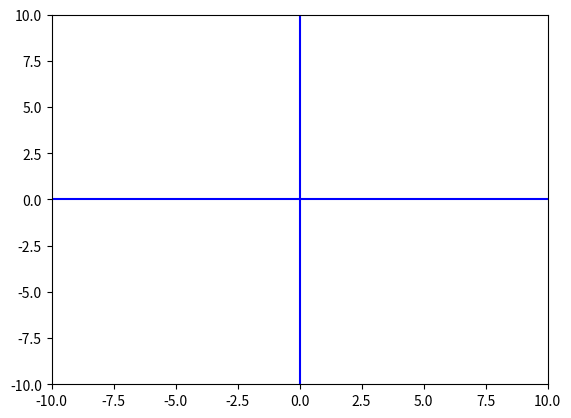

The matplotlib source for this figure: (Note: this script raises an exception after producing the figure.)
# Run 'pip install matplotlib' on your CLI before running this program
#print('x \t y')

#for x in range(11):
#    y = 4 * x + 3 # the linear function 
#    print(f'{x} \t {y}')

# Basic blank graph
import matplotlib.pyplot as plt
fig, ax = plt.subplots()

# Define dimensions of graph
xmin = -10
xmax = 10
ymin = -10
ymax = 10
plt.axis([xmin, xmax ,ymin ,ymax]) # window size

# Display axis lines
plt.plot([xmin,xmax],[0,0],'b') # blue x axis
plt.plot([0,0],[ymin,ymax],'b') # blue y axis

# Plotting
plot_t = int(input('Enter number of plots:  ')) # like how many times are you going to plot points on the graph
for p in range(plot_t):
    x_plot = int(input('Enter x value: '))
    y_plot = int(input('Enter y value: '))

    plt.plot([x_plot],[y_plot], 'ro')

plt.show()